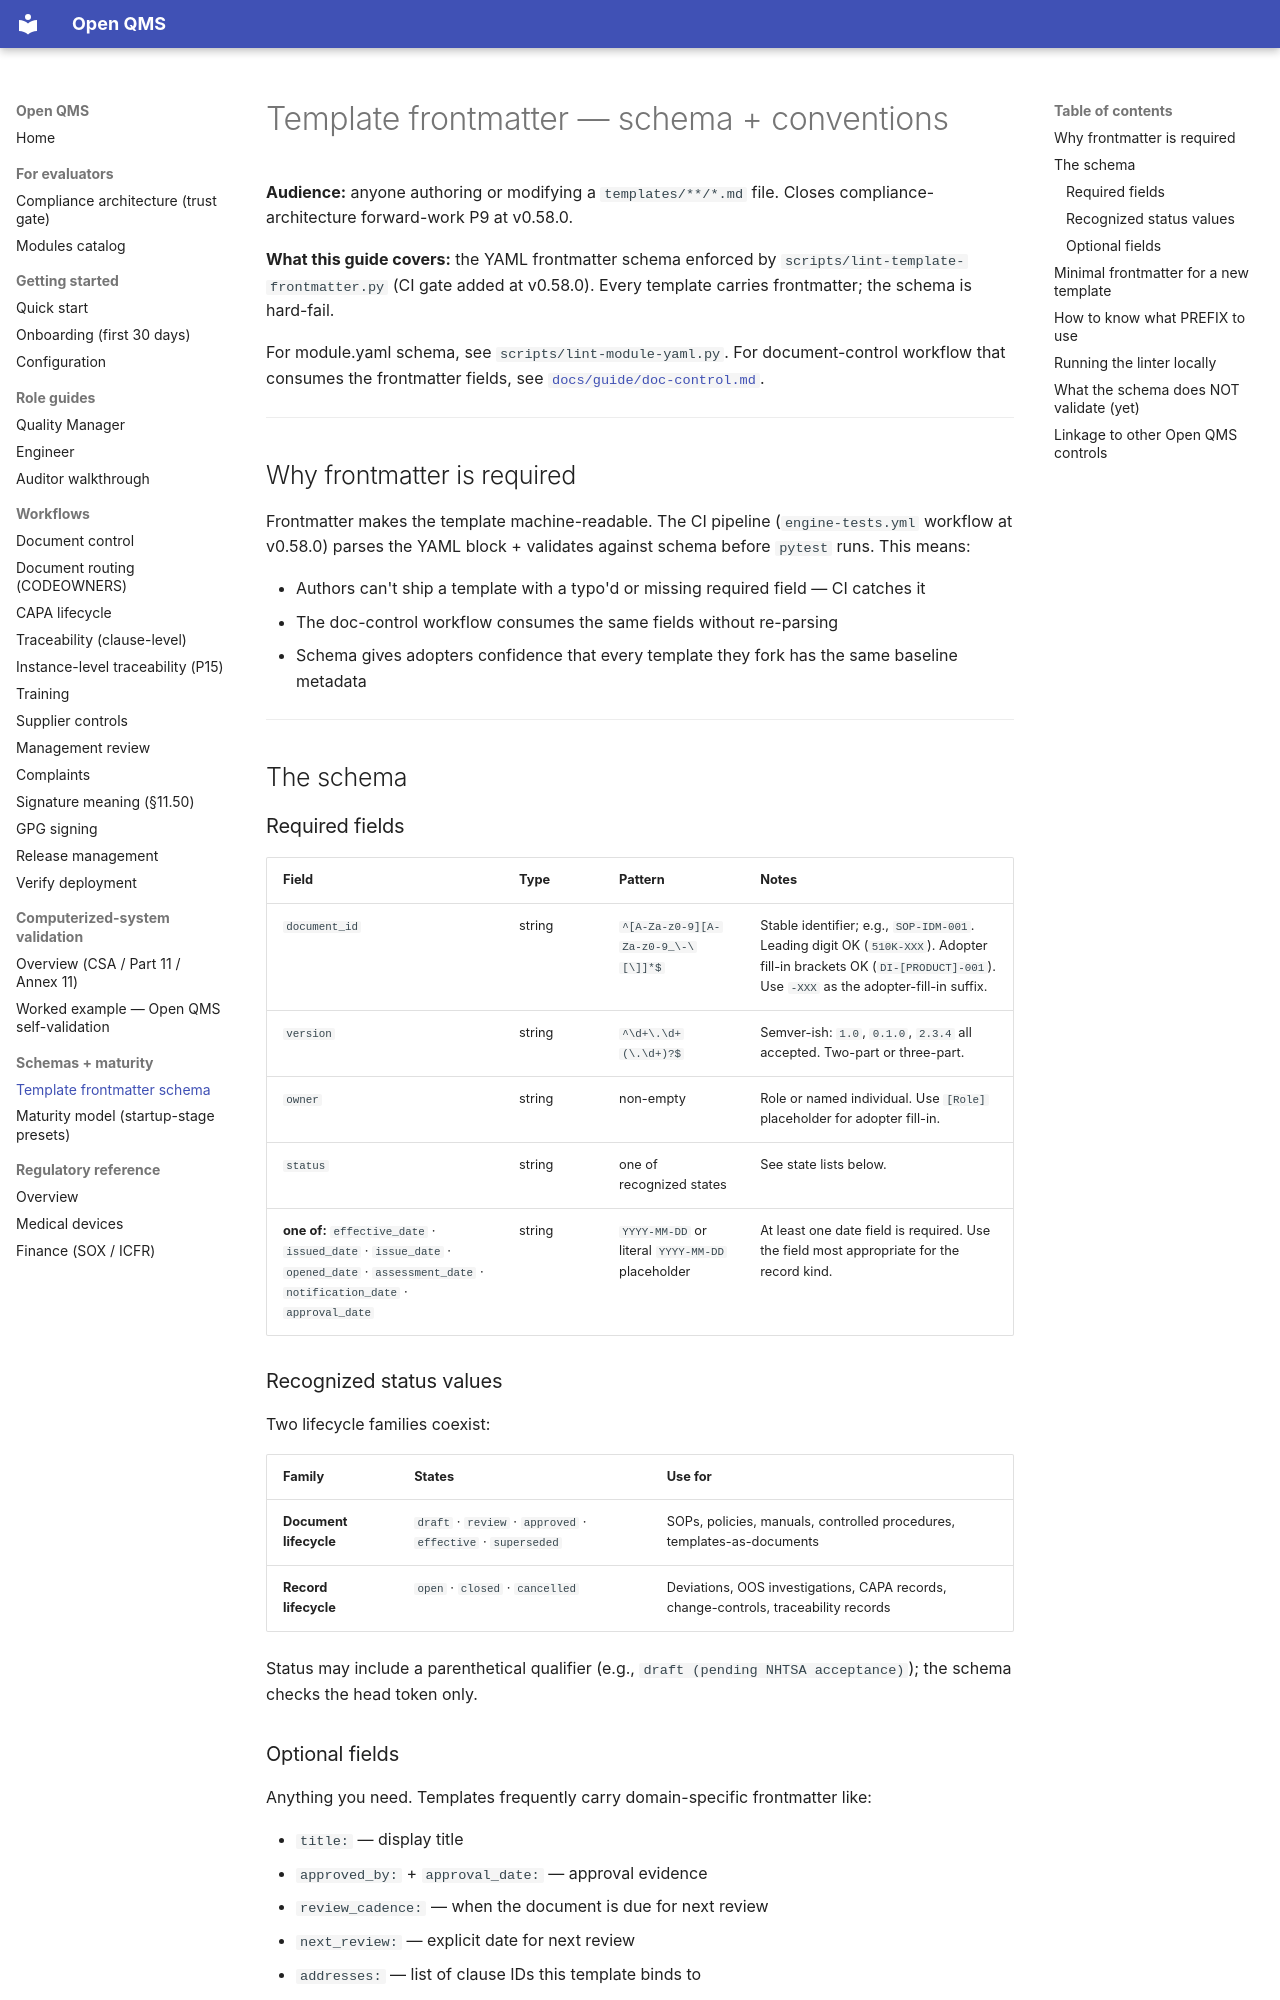

repository: IridiumSoftware/OpenQMS · page: guide/template-frontmatter/index.html · generator: mkdocs

# Template frontmatter — schema + conventions

**Audience:** anyone authoring or modifying a `templates/**/*.md` file. Closes compliance-architecture forward-work P9 at v0.58.0.

**What this guide covers:** the YAML frontmatter schema enforced by `scripts/lint-template-frontmatter.py` (CI gate added at v0.58.0). Every template carries frontmatter; the schema is hard-fail.

For module.yaml schema, see `scripts/lint-module-yaml.py`. For document-control workflow that consumes the frontmatter fields, see [`docs/guide/doc-control.md`](doc-control.md).

---

## Why frontmatter is required

Frontmatter makes the template machine-readable. The CI pipeline (`engine-tests.yml` workflow at v0.58.0) parses the YAML block + validates against schema before `pytest` runs. This means:

- Authors can't ship a template with a typo'd or missing required field — CI catches it
- The doc-control workflow consumes the same fields without re-parsing
- Schema gives adopters confidence that every template they fork has the same baseline metadata

---

## The schema

### Required fields

| Field | Type | Pattern | Notes |
|---|---|---|---|
| `document_id` | string | `^[A-Za-z0-9][A-Za-z0-9_\-\[\]]*$` | Stable identifier; e.g., `SOP-IDM-001`. Leading digit OK (`510K-XXX`). Adopter fill-in brackets OK (`DI-[PRODUCT]-001`). Use `-XXX` as the adopter-fill-in suffix. |
| `version` | string | `^\d+\.\d+(\.\d+)?$` | Semver-ish: `1.0`, `0.1.0`, `2.3.4` all accepted. Two-part or three-part. |
| `owner` | string | non-empty | Role or named individual. Use `[Role]` placeholder for adopter fill-in. |
| `status` | string | one of recognized states | See state lists below. |
| **one of:** `effective_date` · `issued_date` · `issue_date` · `opened_date` · `assessment_date` · `notification_date` · `approval_date` | string | `YYYY-MM-DD` or literal `YYYY-MM-DD` placeholder | At least one date field is required. Use the field most appropriate for the record kind. |

### Recognized status values

Two lifecycle families coexist:

| Family | States | Use for |
|---|---|---|
| **Document lifecycle** | `draft` · `review` · `approved` · `effective` · `superseded` | SOPs, policies, manuals, controlled procedures, templates-as-documents |
| **Record lifecycle** | `open` · `closed` · `cancelled` | Deviations, OOS investigations, CAPA records, change-controls, traceability records |

Status may include a parenthetical qualifier (e.g., `draft (pending NHTSA acceptance)`); the schema checks the head token only.
